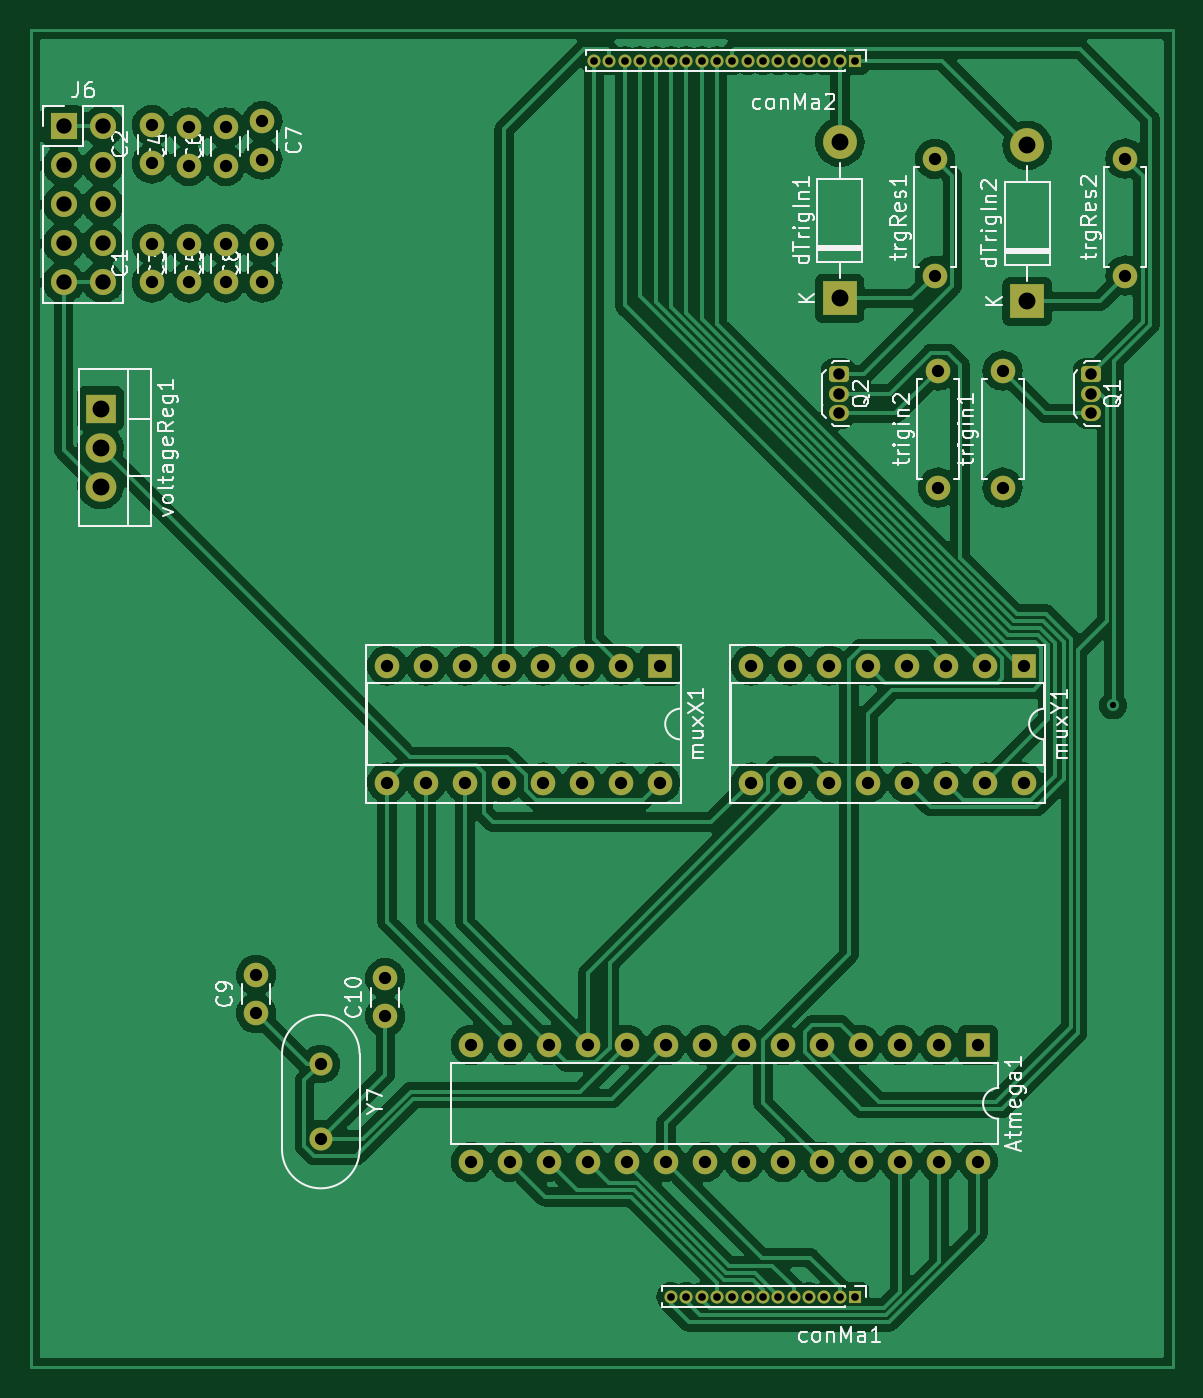
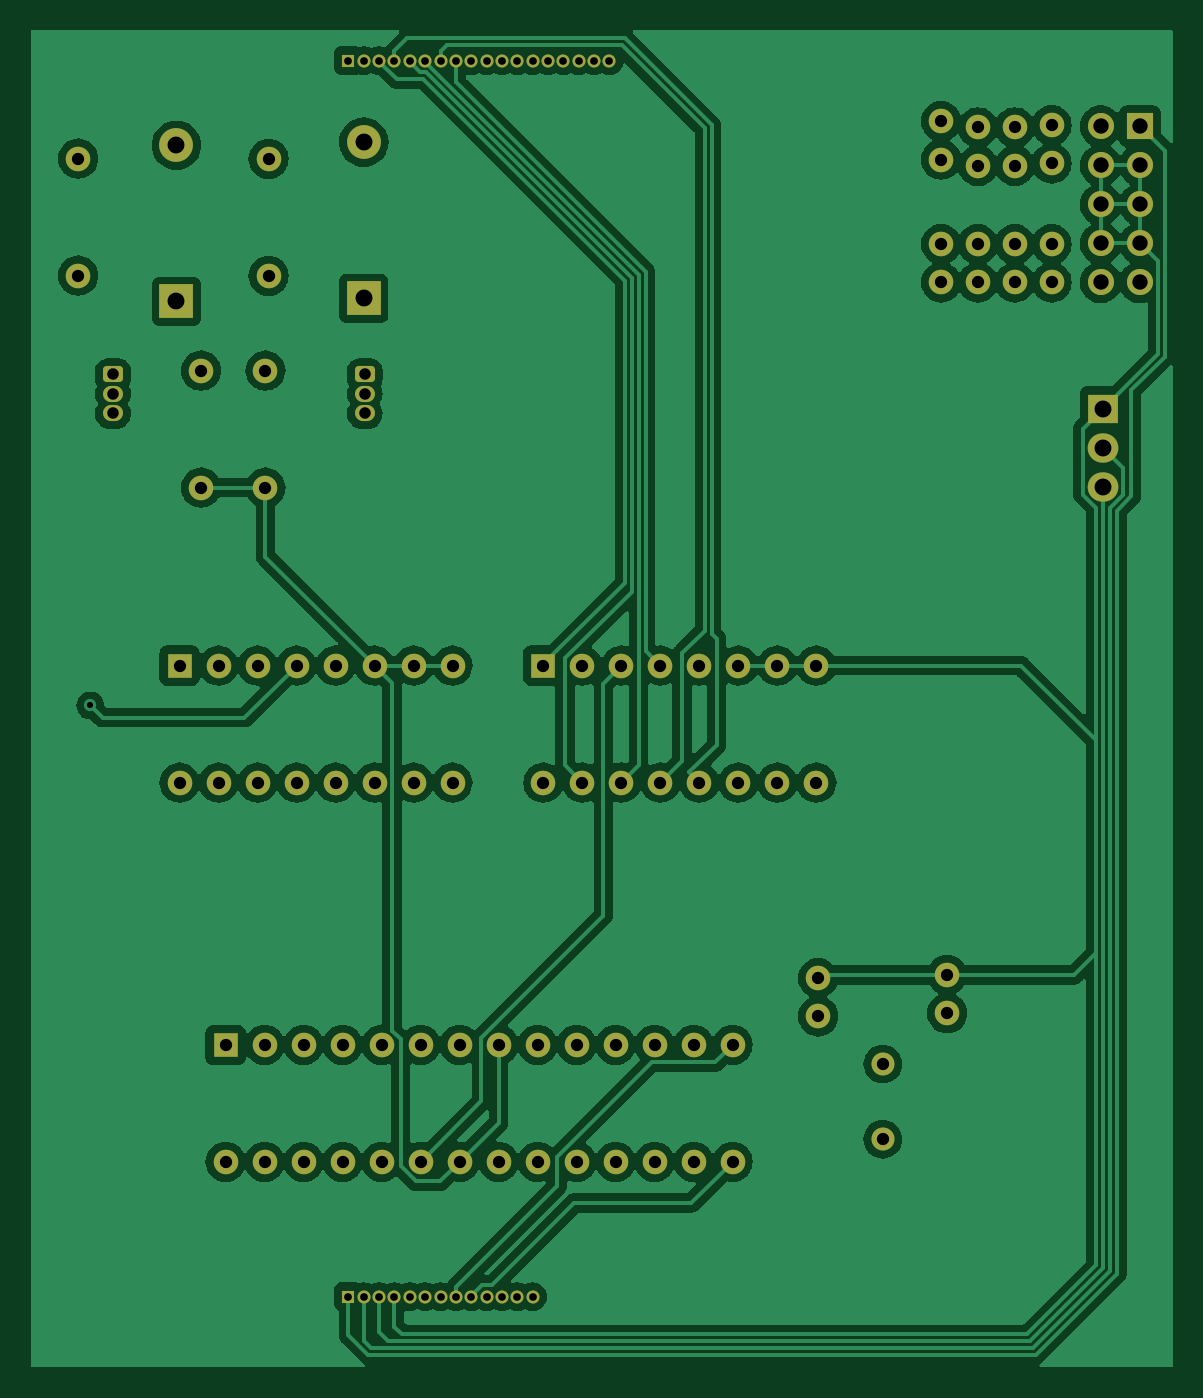
Circuit board: 11 layer files. Board 74.4 x 87.1 mm.
- bottom_copper: back-B_Cu.gbl (254185 bytes)
- bottom_mask: back-B_Mask.gbs (5323 bytes)
- paste: back-B_Paste.gbp (497 bytes)
- bottom_silk: back-B_Silkscreen.gbo (5326 bytes)
- outline: back-Edge_Cuts.gm1 (464 bytes)
- top_copper: back-F_Cu.gtl (258860 bytes)
- top_mask: back-F_Mask.gts (5323 bytes)
- paste: back-F_Paste.gtp (497 bytes)
- top_silk: back-F_Silkscreen.gto (45271 bytes)
- drill: back-NPTH.drl (290 bytes)
- drill: back-PTH.drl (2721 bytes)

=== bottom_copper: back-B_Cu.gbl (254185 bytes, source omitted) ===
=== bottom_mask: back-B_Mask.gbs ===
G04 #@! TF.GenerationSoftware,KiCad,Pcbnew,6.0.5-2.fc35*
G04 #@! TF.CreationDate,2022-07-06T13:19:10+02:00*
G04 #@! TF.ProjectId,back,6261636b-2e6b-4696-9361-645f70636258,rev?*
G04 #@! TF.SameCoordinates,Original*
G04 #@! TF.FileFunction,Soldermask,Bot*
G04 #@! TF.FilePolarity,Negative*
%FSLAX46Y46*%
G04 Gerber Fmt 4.6, Leading zero omitted, Abs format (unit mm)*
G04 Created by KiCad (PCBNEW 6.0.5-2.fc35) date 2022-07-06 13:19:10*
%MOMM*%
%LPD*%
G01*
G04 APERTURE LIST*
G04 Aperture macros list*
%AMRoundRect*
0 Rectangle with rounded corners*
0 $1 Rounding radius*
0 $2 $3 $4 $5 $6 $7 $8 $9 X,Y pos of 4 corners*
0 Add a 4 corners polygon primitive as box body*
4,1,4,$2,$3,$4,$5,$6,$7,$8,$9,$2,$3,0*
0 Add four circle primitives for the rounded corners*
1,1,$1+$1,$2,$3*
1,1,$1+$1,$4,$5*
1,1,$1+$1,$6,$7*
1,1,$1+$1,$8,$9*
0 Add four rect primitives between the rounded corners*
20,1,$1+$1,$2,$3,$4,$5,0*
20,1,$1+$1,$4,$5,$6,$7,0*
20,1,$1+$1,$6,$7,$8,$9,0*
20,1,$1+$1,$8,$9,$2,$3,0*%
G04 Aperture macros list end*
%ADD10C,1.600000*%
%ADD11R,1.600000X1.600000*%
%ADD12O,1.600000X1.600000*%
%ADD13R,0.850000X0.850000*%
%ADD14O,0.850000X0.850000*%
%ADD15RoundRect,0.249900X-0.400100X0.275100X-0.400100X-0.275100X0.400100X-0.275100X0.400100X0.275100X0*%
%ADD16O,1.300000X1.050000*%
%ADD17R,2.200000X2.200000*%
%ADD18O,2.200000X2.200000*%
%ADD19C,1.500000*%
%ADD20R,2.000000X1.905000*%
%ADD21O,2.000000X1.905000*%
%ADD22R,1.700000X1.700000*%
%ADD23O,1.700000X1.700000*%
G04 APERTURE END LIST*
D10*
X108000000Y-58350000D03*
X108000000Y-60850000D03*
X103200000Y-61250000D03*
X103200000Y-58750000D03*
X116000000Y-116650000D03*
X116000000Y-114150000D03*
D11*
X154600000Y-118500000D03*
D12*
X152060000Y-118500000D03*
X149520000Y-118500000D03*
X146980000Y-118500000D03*
X144440000Y-118500000D03*
X141900000Y-118500000D03*
X139360000Y-118500000D03*
X136820000Y-118500000D03*
X134280000Y-118500000D03*
X131740000Y-118500000D03*
X129200000Y-118500000D03*
X126660000Y-118500000D03*
X124120000Y-118500000D03*
X121580000Y-118500000D03*
X121580000Y-126120000D03*
X124120000Y-126120000D03*
X126660000Y-126120000D03*
X129200000Y-126120000D03*
X131740000Y-126120000D03*
X134280000Y-126120000D03*
X136820000Y-126120000D03*
X139360000Y-126120000D03*
X141900000Y-126120000D03*
X144440000Y-126120000D03*
X146980000Y-126120000D03*
X149520000Y-126120000D03*
X152060000Y-126120000D03*
X154600000Y-126120000D03*
D10*
X108000000Y-68850000D03*
X108000000Y-66350000D03*
X107600000Y-116450000D03*
X107600000Y-113950000D03*
X100800000Y-68850000D03*
X100800000Y-66350000D03*
X152000000Y-82210000D03*
D12*
X152000000Y-74590000D03*
D13*
X146600000Y-54400000D03*
D14*
X145600000Y-54400000D03*
X144600000Y-54400000D03*
X143600000Y-54400000D03*
X142600000Y-54400000D03*
X141600000Y-54400000D03*
X140600000Y-54400000D03*
X139600000Y-54400000D03*
X138600000Y-54400000D03*
X137600000Y-54400000D03*
X136600000Y-54400000D03*
X135600000Y-54400000D03*
X134600000Y-54400000D03*
X133600000Y-54400000D03*
X132600000Y-54400000D03*
X131600000Y-54400000D03*
X130600000Y-54400000D03*
X129600000Y-54400000D03*
D15*
X145530000Y-74835000D03*
D16*
X145530000Y-76105000D03*
X145530000Y-77375000D03*
D17*
X157800000Y-70080000D03*
D18*
X157800000Y-59920000D03*
D13*
X146600000Y-134900000D03*
D14*
X145600000Y-134900000D03*
X144600000Y-134900000D03*
X143600000Y-134900000D03*
X142600000Y-134900000D03*
X141600000Y-134900000D03*
X140600000Y-134900000D03*
X139600000Y-134900000D03*
X138600000Y-134900000D03*
X137600000Y-134900000D03*
X136600000Y-134900000D03*
X135600000Y-134900000D03*
X134600000Y-134900000D03*
D10*
X156200000Y-82210000D03*
D12*
X156200000Y-74590000D03*
D19*
X111800000Y-119750000D03*
X111800000Y-124650000D03*
D11*
X157600000Y-93800000D03*
D12*
X155060000Y-93800000D03*
X152520000Y-93800000D03*
X149980000Y-93800000D03*
X147440000Y-93800000D03*
X144900000Y-93800000D03*
X142360000Y-93800000D03*
X139820000Y-93800000D03*
X139820000Y-101420000D03*
X142360000Y-101420000D03*
X144900000Y-101420000D03*
X147440000Y-101420000D03*
X149980000Y-101420000D03*
X152520000Y-101420000D03*
X155060000Y-101420000D03*
X157600000Y-101420000D03*
D17*
X145600000Y-69880000D03*
D18*
X145600000Y-59720000D03*
D10*
X105600000Y-68850000D03*
X105600000Y-66350000D03*
D20*
X97455000Y-77060000D03*
D21*
X97455000Y-79600000D03*
X97455000Y-82140000D03*
D10*
X151800000Y-68410000D03*
D12*
X151800000Y-60790000D03*
D10*
X105600000Y-61250000D03*
X105600000Y-58750000D03*
D15*
X161930000Y-74835000D03*
D16*
X161930000Y-76105000D03*
X161930000Y-77375000D03*
D10*
X164200000Y-68400000D03*
D12*
X164200000Y-60780000D03*
D22*
X95060000Y-58680000D03*
D23*
X97600000Y-58680000D03*
X95060000Y-61220000D03*
X97600000Y-61220000D03*
X95060000Y-63760000D03*
X97600000Y-63760000D03*
X95060000Y-66300000D03*
X97600000Y-66300000D03*
X95060000Y-68840000D03*
X97600000Y-68840000D03*
D10*
X100800000Y-61100000D03*
X100800000Y-58600000D03*
X103200000Y-68850000D03*
X103200000Y-66350000D03*
D11*
X133900000Y-93800000D03*
D12*
X131360000Y-93800000D03*
X128820000Y-93800000D03*
X126280000Y-93800000D03*
X123740000Y-93800000D03*
X121200000Y-93800000D03*
X118660000Y-93800000D03*
X116120000Y-93800000D03*
X116120000Y-101420000D03*
X118660000Y-101420000D03*
X121200000Y-101420000D03*
X123740000Y-101420000D03*
X126280000Y-101420000D03*
X128820000Y-101420000D03*
X131360000Y-101420000D03*
X133900000Y-101420000D03*
M02*

=== paste: back-B_Paste.gbp ===
G04 #@! TF.GenerationSoftware,KiCad,Pcbnew,6.0.5-2.fc35*
G04 #@! TF.CreationDate,2022-07-06T13:19:10+02:00*
G04 #@! TF.ProjectId,back,6261636b-2e6b-4696-9361-645f70636258,rev?*
G04 #@! TF.SameCoordinates,Original*
G04 #@! TF.FileFunction,Paste,Bot*
G04 #@! TF.FilePolarity,Positive*
%FSLAX46Y46*%
G04 Gerber Fmt 4.6, Leading zero omitted, Abs format (unit mm)*
G04 Created by KiCad (PCBNEW 6.0.5-2.fc35) date 2022-07-06 13:19:10*
%MOMM*%
%LPD*%
G01*
G04 APERTURE LIST*
G04 APERTURE END LIST*
M02*

=== bottom_silk: back-B_Silkscreen.gbo ===
G04 #@! TF.GenerationSoftware,KiCad,Pcbnew,6.0.5-2.fc35*
G04 #@! TF.CreationDate,2022-07-06T13:19:10+02:00*
G04 #@! TF.ProjectId,back,6261636b-2e6b-4696-9361-645f70636258,rev?*
G04 #@! TF.SameCoordinates,Original*
G04 #@! TF.FileFunction,Legend,Bot*
G04 #@! TF.FilePolarity,Positive*
%FSLAX46Y46*%
G04 Gerber Fmt 4.6, Leading zero omitted, Abs format (unit mm)*
G04 Created by KiCad (PCBNEW 6.0.5-2.fc35) date 2022-07-06 13:19:10*
%MOMM*%
%LPD*%
G01*
G04 APERTURE LIST*
G04 Aperture macros list*
%AMRoundRect*
0 Rectangle with rounded corners*
0 $1 Rounding radius*
0 $2 $3 $4 $5 $6 $7 $8 $9 X,Y pos of 4 corners*
0 Add a 4 corners polygon primitive as box body*
4,1,4,$2,$3,$4,$5,$6,$7,$8,$9,$2,$3,0*
0 Add four circle primitives for the rounded corners*
1,1,$1+$1,$2,$3*
1,1,$1+$1,$4,$5*
1,1,$1+$1,$6,$7*
1,1,$1+$1,$8,$9*
0 Add four rect primitives between the rounded corners*
20,1,$1+$1,$2,$3,$4,$5,0*
20,1,$1+$1,$4,$5,$6,$7,0*
20,1,$1+$1,$6,$7,$8,$9,0*
20,1,$1+$1,$8,$9,$2,$3,0*%
G04 Aperture macros list end*
%ADD10C,1.600000*%
%ADD11R,1.600000X1.600000*%
%ADD12O,1.600000X1.600000*%
%ADD13R,0.850000X0.850000*%
%ADD14O,0.850000X0.850000*%
%ADD15RoundRect,0.249900X-0.400100X0.275100X-0.400100X-0.275100X0.400100X-0.275100X0.400100X0.275100X0*%
%ADD16O,1.300000X1.050000*%
%ADD17R,2.200000X2.200000*%
%ADD18O,2.200000X2.200000*%
%ADD19C,1.500000*%
%ADD20R,2.000000X1.905000*%
%ADD21O,2.000000X1.905000*%
%ADD22R,1.700000X1.700000*%
%ADD23O,1.700000X1.700000*%
G04 APERTURE END LIST*
%LPC*%
D10*
X108000000Y-58350000D03*
X108000000Y-60850000D03*
X103200000Y-61250000D03*
X103200000Y-58750000D03*
X116000000Y-116650000D03*
X116000000Y-114150000D03*
D11*
X154600000Y-118500000D03*
D12*
X152060000Y-118500000D03*
X149520000Y-118500000D03*
X146980000Y-118500000D03*
X144440000Y-118500000D03*
X141900000Y-118500000D03*
X139360000Y-118500000D03*
X136820000Y-118500000D03*
X134280000Y-118500000D03*
X131740000Y-118500000D03*
X129200000Y-118500000D03*
X126660000Y-118500000D03*
X124120000Y-118500000D03*
X121580000Y-118500000D03*
X121580000Y-126120000D03*
X124120000Y-126120000D03*
X126660000Y-126120000D03*
X129200000Y-126120000D03*
X131740000Y-126120000D03*
X134280000Y-126120000D03*
X136820000Y-126120000D03*
X139360000Y-126120000D03*
X141900000Y-126120000D03*
X144440000Y-126120000D03*
X146980000Y-126120000D03*
X149520000Y-126120000D03*
X152060000Y-126120000D03*
X154600000Y-126120000D03*
D10*
X108000000Y-68850000D03*
X108000000Y-66350000D03*
X107600000Y-116450000D03*
X107600000Y-113950000D03*
X100800000Y-68850000D03*
X100800000Y-66350000D03*
X152000000Y-82210000D03*
D12*
X152000000Y-74590000D03*
D13*
X146600000Y-54400000D03*
D14*
X145600000Y-54400000D03*
X144600000Y-54400000D03*
X143600000Y-54400000D03*
X142600000Y-54400000D03*
X141600000Y-54400000D03*
X140600000Y-54400000D03*
X139600000Y-54400000D03*
X138600000Y-54400000D03*
X137600000Y-54400000D03*
X136600000Y-54400000D03*
X135600000Y-54400000D03*
X134600000Y-54400000D03*
X133600000Y-54400000D03*
X132600000Y-54400000D03*
X131600000Y-54400000D03*
X130600000Y-54400000D03*
X129600000Y-54400000D03*
D15*
X145530000Y-74835000D03*
D16*
X145530000Y-76105000D03*
X145530000Y-77375000D03*
D17*
X157800000Y-70080000D03*
D18*
X157800000Y-59920000D03*
D13*
X146600000Y-134900000D03*
D14*
X145600000Y-134900000D03*
X144600000Y-134900000D03*
X143600000Y-134900000D03*
X142600000Y-134900000D03*
X141600000Y-134900000D03*
X140600000Y-134900000D03*
X139600000Y-134900000D03*
X138600000Y-134900000D03*
X137600000Y-134900000D03*
X136600000Y-134900000D03*
X135600000Y-134900000D03*
X134600000Y-134900000D03*
D10*
X156200000Y-82210000D03*
D12*
X156200000Y-74590000D03*
D19*
X111800000Y-119750000D03*
X111800000Y-124650000D03*
D11*
X157600000Y-93800000D03*
D12*
X155060000Y-93800000D03*
X152520000Y-93800000D03*
X149980000Y-93800000D03*
X147440000Y-93800000D03*
X144900000Y-93800000D03*
X142360000Y-93800000D03*
X139820000Y-93800000D03*
X139820000Y-101420000D03*
X142360000Y-101420000D03*
X144900000Y-101420000D03*
X147440000Y-101420000D03*
X149980000Y-101420000D03*
X152520000Y-101420000D03*
X155060000Y-101420000D03*
X157600000Y-101420000D03*
D17*
X145600000Y-69880000D03*
D18*
X145600000Y-59720000D03*
D10*
X105600000Y-68850000D03*
X105600000Y-66350000D03*
D20*
X97455000Y-77060000D03*
D21*
X97455000Y-79600000D03*
X97455000Y-82140000D03*
D10*
X151800000Y-68410000D03*
D12*
X151800000Y-60790000D03*
D10*
X105600000Y-61250000D03*
X105600000Y-58750000D03*
D15*
X161930000Y-74835000D03*
D16*
X161930000Y-76105000D03*
X161930000Y-77375000D03*
D10*
X164200000Y-68400000D03*
D12*
X164200000Y-60780000D03*
D22*
X95060000Y-58680000D03*
D23*
X97600000Y-58680000D03*
X95060000Y-61220000D03*
X97600000Y-61220000D03*
X95060000Y-63760000D03*
X97600000Y-63760000D03*
X95060000Y-66300000D03*
X97600000Y-66300000D03*
X95060000Y-68840000D03*
X97600000Y-68840000D03*
D10*
X100800000Y-61100000D03*
X100800000Y-58600000D03*
X103200000Y-68850000D03*
X103200000Y-66350000D03*
D11*
X133900000Y-93800000D03*
D12*
X131360000Y-93800000D03*
X128820000Y-93800000D03*
X126280000Y-93800000D03*
X123740000Y-93800000D03*
X121200000Y-93800000D03*
X118660000Y-93800000D03*
X116120000Y-93800000D03*
X116120000Y-101420000D03*
X118660000Y-101420000D03*
X121200000Y-101420000D03*
X123740000Y-101420000D03*
X126280000Y-101420000D03*
X128820000Y-101420000D03*
X131360000Y-101420000D03*
X133900000Y-101420000D03*
M02*

=== outline: back-Edge_Cuts.gm1 ===
G04 #@! TF.GenerationSoftware,KiCad,Pcbnew,6.0.5-2.fc35*
G04 #@! TF.CreationDate,2022-07-06T13:19:10+02:00*
G04 #@! TF.ProjectId,back,6261636b-2e6b-4696-9361-645f70636258,rev?*
G04 #@! TF.SameCoordinates,Original*
G04 #@! TF.FileFunction,Profile,NP*
%FSLAX46Y46*%
G04 Gerber Fmt 4.6, Leading zero omitted, Abs format (unit mm)*
G04 Created by KiCad (PCBNEW 6.0.5-2.fc35) date 2022-07-06 13:19:10*
%MOMM*%
%LPD*%
G01*
G04 APERTURE LIST*
G04 APERTURE END LIST*
M02*

=== top_copper: back-F_Cu.gtl (258860 bytes, source omitted) ===
=== top_mask: back-F_Mask.gts ===
G04 #@! TF.GenerationSoftware,KiCad,Pcbnew,6.0.5-2.fc35*
G04 #@! TF.CreationDate,2022-07-06T13:19:10+02:00*
G04 #@! TF.ProjectId,back,6261636b-2e6b-4696-9361-645f70636258,rev?*
G04 #@! TF.SameCoordinates,Original*
G04 #@! TF.FileFunction,Soldermask,Top*
G04 #@! TF.FilePolarity,Negative*
%FSLAX46Y46*%
G04 Gerber Fmt 4.6, Leading zero omitted, Abs format (unit mm)*
G04 Created by KiCad (PCBNEW 6.0.5-2.fc35) date 2022-07-06 13:19:10*
%MOMM*%
%LPD*%
G01*
G04 APERTURE LIST*
G04 Aperture macros list*
%AMRoundRect*
0 Rectangle with rounded corners*
0 $1 Rounding radius*
0 $2 $3 $4 $5 $6 $7 $8 $9 X,Y pos of 4 corners*
0 Add a 4 corners polygon primitive as box body*
4,1,4,$2,$3,$4,$5,$6,$7,$8,$9,$2,$3,0*
0 Add four circle primitives for the rounded corners*
1,1,$1+$1,$2,$3*
1,1,$1+$1,$4,$5*
1,1,$1+$1,$6,$7*
1,1,$1+$1,$8,$9*
0 Add four rect primitives between the rounded corners*
20,1,$1+$1,$2,$3,$4,$5,0*
20,1,$1+$1,$4,$5,$6,$7,0*
20,1,$1+$1,$6,$7,$8,$9,0*
20,1,$1+$1,$8,$9,$2,$3,0*%
G04 Aperture macros list end*
%ADD10C,1.600000*%
%ADD11R,1.600000X1.600000*%
%ADD12O,1.600000X1.600000*%
%ADD13R,0.850000X0.850000*%
%ADD14O,0.850000X0.850000*%
%ADD15RoundRect,0.249900X-0.400100X0.275100X-0.400100X-0.275100X0.400100X-0.275100X0.400100X0.275100X0*%
%ADD16O,1.300000X1.050000*%
%ADD17R,2.200000X2.200000*%
%ADD18O,2.200000X2.200000*%
%ADD19C,1.500000*%
%ADD20R,2.000000X1.905000*%
%ADD21O,2.000000X1.905000*%
%ADD22R,1.700000X1.700000*%
%ADD23O,1.700000X1.700000*%
G04 APERTURE END LIST*
D10*
X108000000Y-58350000D03*
X108000000Y-60850000D03*
X103200000Y-61250000D03*
X103200000Y-58750000D03*
X116000000Y-116650000D03*
X116000000Y-114150000D03*
D11*
X154600000Y-118500000D03*
D12*
X152060000Y-118500000D03*
X149520000Y-118500000D03*
X146980000Y-118500000D03*
X144440000Y-118500000D03*
X141900000Y-118500000D03*
X139360000Y-118500000D03*
X136820000Y-118500000D03*
X134280000Y-118500000D03*
X131740000Y-118500000D03*
X129200000Y-118500000D03*
X126660000Y-118500000D03*
X124120000Y-118500000D03*
X121580000Y-118500000D03*
X121580000Y-126120000D03*
X124120000Y-126120000D03*
X126660000Y-126120000D03*
X129200000Y-126120000D03*
X131740000Y-126120000D03*
X134280000Y-126120000D03*
X136820000Y-126120000D03*
X139360000Y-126120000D03*
X141900000Y-126120000D03*
X144440000Y-126120000D03*
X146980000Y-126120000D03*
X149520000Y-126120000D03*
X152060000Y-126120000D03*
X154600000Y-126120000D03*
D10*
X108000000Y-68850000D03*
X108000000Y-66350000D03*
X107600000Y-116450000D03*
X107600000Y-113950000D03*
X100800000Y-68850000D03*
X100800000Y-66350000D03*
X152000000Y-82210000D03*
D12*
X152000000Y-74590000D03*
D13*
X146600000Y-54400000D03*
D14*
X145600000Y-54400000D03*
X144600000Y-54400000D03*
X143600000Y-54400000D03*
X142600000Y-54400000D03*
X141600000Y-54400000D03*
X140600000Y-54400000D03*
X139600000Y-54400000D03*
X138600000Y-54400000D03*
X137600000Y-54400000D03*
X136600000Y-54400000D03*
X135600000Y-54400000D03*
X134600000Y-54400000D03*
X133600000Y-54400000D03*
X132600000Y-54400000D03*
X131600000Y-54400000D03*
X130600000Y-54400000D03*
X129600000Y-54400000D03*
D15*
X145530000Y-74835000D03*
D16*
X145530000Y-76105000D03*
X145530000Y-77375000D03*
D17*
X157800000Y-70080000D03*
D18*
X157800000Y-59920000D03*
D13*
X146600000Y-134900000D03*
D14*
X145600000Y-134900000D03*
X144600000Y-134900000D03*
X143600000Y-134900000D03*
X142600000Y-134900000D03*
X141600000Y-134900000D03*
X140600000Y-134900000D03*
X139600000Y-134900000D03*
X138600000Y-134900000D03*
X137600000Y-134900000D03*
X136600000Y-134900000D03*
X135600000Y-134900000D03*
X134600000Y-134900000D03*
D10*
X156200000Y-82210000D03*
D12*
X156200000Y-74590000D03*
D19*
X111800000Y-119750000D03*
X111800000Y-124650000D03*
D11*
X157600000Y-93800000D03*
D12*
X155060000Y-93800000D03*
X152520000Y-93800000D03*
X149980000Y-93800000D03*
X147440000Y-93800000D03*
X144900000Y-93800000D03*
X142360000Y-93800000D03*
X139820000Y-93800000D03*
X139820000Y-101420000D03*
X142360000Y-101420000D03*
X144900000Y-101420000D03*
X147440000Y-101420000D03*
X149980000Y-101420000D03*
X152520000Y-101420000D03*
X155060000Y-101420000D03*
X157600000Y-101420000D03*
D17*
X145600000Y-69880000D03*
D18*
X145600000Y-59720000D03*
D10*
X105600000Y-68850000D03*
X105600000Y-66350000D03*
D20*
X97455000Y-77060000D03*
D21*
X97455000Y-79600000D03*
X97455000Y-82140000D03*
D10*
X151800000Y-68410000D03*
D12*
X151800000Y-60790000D03*
D10*
X105600000Y-61250000D03*
X105600000Y-58750000D03*
D15*
X161930000Y-74835000D03*
D16*
X161930000Y-76105000D03*
X161930000Y-77375000D03*
D10*
X164200000Y-68400000D03*
D12*
X164200000Y-60780000D03*
D22*
X95060000Y-58680000D03*
D23*
X97600000Y-58680000D03*
X95060000Y-61220000D03*
X97600000Y-61220000D03*
X95060000Y-63760000D03*
X97600000Y-63760000D03*
X95060000Y-66300000D03*
X97600000Y-66300000D03*
X95060000Y-68840000D03*
X97600000Y-68840000D03*
D10*
X100800000Y-61100000D03*
X100800000Y-58600000D03*
X103200000Y-68850000D03*
X103200000Y-66350000D03*
D11*
X133900000Y-93800000D03*
D12*
X131360000Y-93800000D03*
X128820000Y-93800000D03*
X126280000Y-93800000D03*
X123740000Y-93800000D03*
X121200000Y-93800000D03*
X118660000Y-93800000D03*
X116120000Y-93800000D03*
X116120000Y-101420000D03*
X118660000Y-101420000D03*
X121200000Y-101420000D03*
X123740000Y-101420000D03*
X126280000Y-101420000D03*
X128820000Y-101420000D03*
X131360000Y-101420000D03*
X133900000Y-101420000D03*
M02*

=== paste: back-F_Paste.gtp ===
G04 #@! TF.GenerationSoftware,KiCad,Pcbnew,6.0.5-2.fc35*
G04 #@! TF.CreationDate,2022-07-06T13:19:10+02:00*
G04 #@! TF.ProjectId,back,6261636b-2e6b-4696-9361-645f70636258,rev?*
G04 #@! TF.SameCoordinates,Original*
G04 #@! TF.FileFunction,Paste,Top*
G04 #@! TF.FilePolarity,Positive*
%FSLAX46Y46*%
G04 Gerber Fmt 4.6, Leading zero omitted, Abs format (unit mm)*
G04 Created by KiCad (PCBNEW 6.0.5-2.fc35) date 2022-07-06 13:19:10*
%MOMM*%
%LPD*%
G01*
G04 APERTURE LIST*
G04 APERTURE END LIST*
M02*

=== top_silk: back-F_Silkscreen.gto (45271 bytes, source omitted) ===
=== drill: back-NPTH.drl ===
M48
; DRILL file {KiCad 6.0.5-2.fc35} date Mi 06 Jul 2022 13:19:51 CEST
; FORMAT={-:-/ absolute / metric / decimal}
; #@! TF.CreationDate,2022-07-06T13:19:51+02:00
; #@! TF.GenerationSoftware,Kicad,Pcbnew,6.0.5-2.fc35
; #@! TF.FileFunction,NonPlated,1,2,NPTH
FMAT,2
METRIC
%
G90
G05
T0
M30

=== drill: back-PTH.drl ===
M48
; DRILL file {KiCad 6.0.5-2.fc35} date Mi 06 Jul 2022 13:19:51 CEST
; FORMAT={-:-/ absolute / metric / decimal}
; #@! TF.CreationDate,2022-07-06T13:19:51+02:00
; #@! TF.GenerationSoftware,Kicad,Pcbnew,6.0.5-2.fc35
; #@! TF.FileFunction,Plated,1,2,PTH
FMAT,2
METRIC
; #@! TA.AperFunction,Plated,PTH,ViaDrill
T1C0.400
; #@! TA.AperFunction,Plated,PTH,ComponentDrill
T2C0.500
; #@! TA.AperFunction,Plated,PTH,ComponentDrill
T3C0.750
; #@! TA.AperFunction,Plated,PTH,ComponentDrill
T4C0.800
; #@! TA.AperFunction,Plated,PTH,ComponentDrill
T5C1.000
; #@! TA.AperFunction,Plated,PTH,ComponentDrill
T6C1.100
%
G90
G05
T1
X163.4Y-96.4
T2
X129.6Y-54.4
X130.6Y-54.4
X131.6Y-54.4
X132.6Y-54.4
X133.6Y-54.4
X134.6Y-54.4
X134.6Y-134.9
X135.6Y-54.4
X135.6Y-134.9
X136.6Y-54.4
X136.6Y-134.9
X137.6Y-54.4
X137.6Y-134.9
X138.6Y-54.4
X138.6Y-134.9
X139.6Y-54.4
X139.6Y-134.9
X140.6Y-54.4
X140.6Y-134.9
X141.6Y-54.4
X141.6Y-134.9
X142.6Y-54.4
X142.6Y-134.9
X143.6Y-54.4
X143.6Y-134.9
X144.6Y-54.4
X144.6Y-134.9
X145.6Y-54.4
X145.6Y-134.9
X146.6Y-54.4
X146.6Y-134.9
T3
X145.53Y-74.835
X145.53Y-76.105
X145.53Y-77.375
X161.93Y-74.835
X161.93Y-76.105
X161.93Y-77.375
T4
X100.8Y-58.6
X100.8Y-61.1
X100.8Y-66.35
X100.8Y-68.85
X103.2Y-58.75
X103.2Y-61.25
X103.2Y-66.35
X103.2Y-68.85
X105.6Y-58.75
X105.6Y-61.25
X105.6Y-66.35
X105.6Y-68.85
X107.6Y-113.95
X107.6Y-116.45
X108.0Y-58.35
X108.0Y-60.85
X108.0Y-66.35
X108.0Y-68.85
X111.8Y-119.75
X111.8Y-124.65
X116.0Y-114.15
X116.0Y-116.65
X116.12Y-93.8
X116.12Y-101.42
X118.66Y-93.8
X118.66Y-101.42
X121.2Y-93.8
X121.2Y-101.42
X121.58Y-118.5
X121.58Y-126.12
X123.74Y-93.8
X123.74Y-101.42
X124.12Y-118.5
X124.12Y-126.12
X126.28Y-93.8
X126.28Y-101.42
X126.66Y-118.5
X126.66Y-126.12
X128.82Y-93.8
X128.82Y-101.42
X129.2Y-118.5
X129.2Y-126.12
X131.36Y-93.8
X131.36Y-101.42
X131.74Y-118.5
X131.74Y-126.12
X133.9Y-93.8
X133.9Y-101.42
X134.28Y-118.5
X134.28Y-126.12
X136.82Y-118.5
X136.82Y-126.12
X139.36Y-118.5
X139.36Y-126.12
X139.82Y-93.8
X139.82Y-101.42
X141.9Y-118.5
X141.9Y-126.12
X142.36Y-93.8
X142.36Y-101.42
X144.44Y-118.5
X144.44Y-126.12
X144.9Y-93.8
X144.9Y-101.42
X146.98Y-118.5
X146.98Y-126.12
X147.44Y-93.8
X147.44Y-101.42
X149.52Y-118.5
X149.52Y-126.12
X149.98Y-93.8
X149.98Y-101.42
X151.8Y-60.79
X151.8Y-68.41
X152.0Y-74.59
X152.0Y-82.21
X152.06Y-118.5
X152.06Y-126.12
X152.52Y-93.8
X152.52Y-101.42
X154.6Y-118.5
X154.6Y-126.12
X155.06Y-93.8
X155.06Y-101.42
X156.2Y-74.59
X156.2Y-82.21
X157.6Y-93.8
X157.6Y-101.42
X164.2Y-60.78
X164.2Y-68.4
T5
X95.06Y-58.68
X95.06Y-61.22
X95.06Y-63.76
X95.06Y-66.3
X95.06Y-68.84
X97.6Y-58.68
X97.6Y-61.22
X97.6Y-63.76
X97.6Y-66.3
X97.6Y-68.84
T6
X97.455Y-77.06
X97.455Y-79.6
X97.455Y-82.14
X145.6Y-59.72
X145.6Y-69.88
X157.8Y-59.92
X157.8Y-70.08
T0
M30

